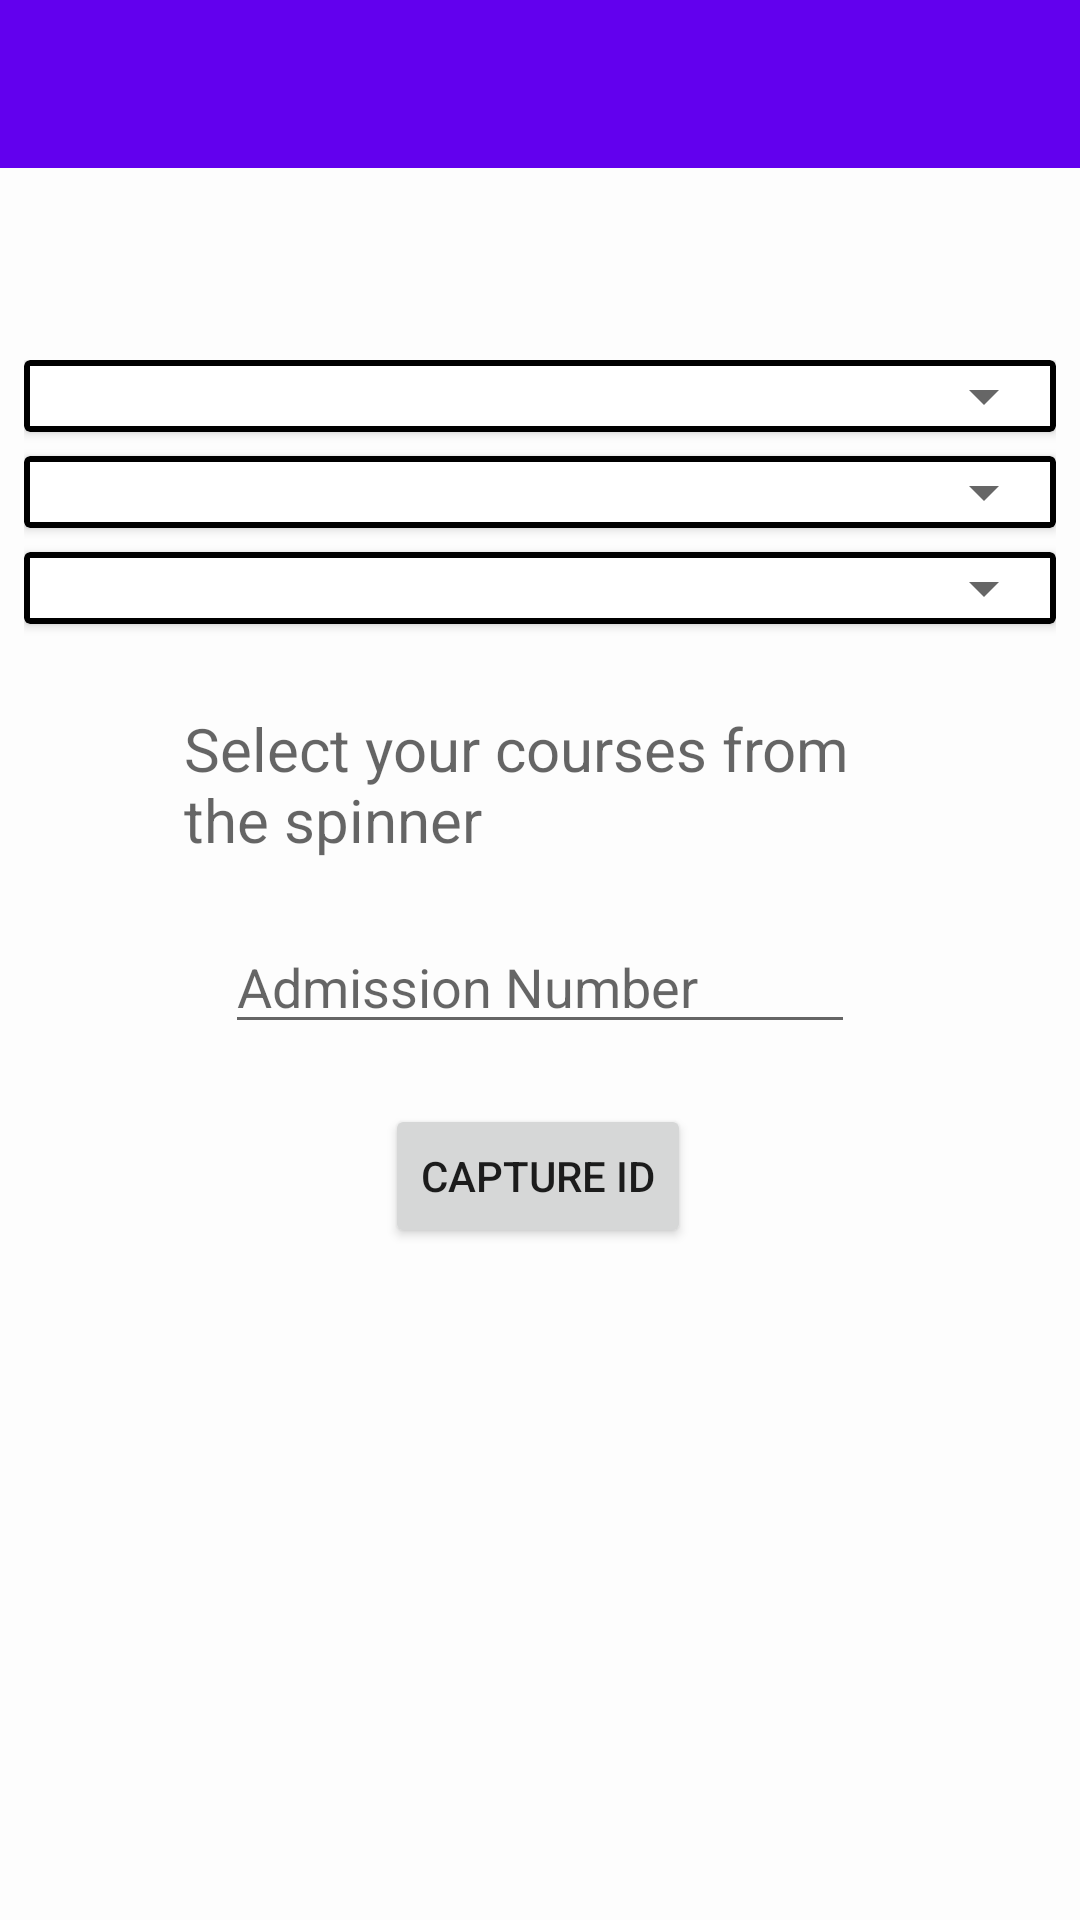

The Android layout XML behind this screen, and the referenced resources:
<!-- AndroidManifest.xml: application theme Theme.AttendanceMgr.NoActionBar -->
<!-- res/layout/activity_enrol.xml -->
<?xml version="1.0" encoding="utf-8"?>
<androidx.constraintlayout.widget.ConstraintLayout xmlns:android="http://schemas.android.com/apk/res/android"
    xmlns:app="http://schemas.android.com/apk/res-auto"
    xmlns:tools="http://schemas.android.com/tools"
    android:layout_width="match_parent"
    android:layout_height="match_parent"
    android:background="@color/Background"
    tools:context=".enrolActivity"

    >
    <com.google.android.material.appbar.AppBarLayout
        android:id="@+id/appBar"
        android:layout_width="match_parent"
        android:layout_height="wrap_content"
        android:theme="@style/Theme.AttendanceMgr.NoActionBar.AppBarOverlay"
        app:layout_constraintTop_toTopOf="parent"
        >
    <androidx.appcompat.widget.Toolbar
        android:id="@+id/toolbar"
        android:layout_width="match_parent"
        android:layout_height="?attr/actionBarSize"
        android:background="?attr/colorPrimary"
        app:subtitleTextColor="@color/colorTextPrimary"
        app:titleTextColor="@color/colorTextPrimary"
        app:layout_constraintTop_toTopOf="parent"
        app:popupTheme="@style/Theme.AttendanceMgr.NoActionBar.PopupOverlay"
        >

    </androidx.appcompat.widget.Toolbar>
    </com.google.android.material.appbar.AppBarLayout>


    <EditText
        android:id="@+id/adm_No"
        android:layout_width="wrap_content"
        android:layout_height="wrap_content"
        android:layout_marginTop="20dp"
        android:ems="10"
        android:inputType="text"
        android:hint="@string/admission_number"
        app:layout_constraintEnd_toEndOf="parent"
        app:layout_constraintStart_toStartOf="parent"
        app:layout_constraintTop_toBottomOf="@+id/selectedCourses" />


    <TextView
        android:id="@+id/selectedCourses"
        android:layout_width="wrap_content"
        android:layout_height="wrap_content"
        android:layout_marginTop="20dp"
        android:autofillHints=""
        android:ems="10"
        android:gravity="start|top"
        android:hint="@string/select_course_hint"
        android:textColor="@color/black"
        android:textSize="20sp"
        app:layout_constraintEnd_toEndOf="parent"
        app:layout_constraintHorizontal_bias="0.497"
        app:layout_constraintStart_toStartOf="parent"
        app:layout_constraintTop_toBottomOf="@+id/linearLayoutCompat2" />

    <Button
        android:id="@+id/captureIDbutton"
        android:layout_width="wrap_content"
        android:layout_height="wrap_content"
        android:layout_marginTop="20dp"
        android:text="@string/capture_id"
        app:layout_constraintEnd_toEndOf="parent"
        app:layout_constraintHorizontal_bias="0.498"
        app:layout_constraintStart_toStartOf="parent"
        app:layout_constraintTop_toBottomOf="@+id/adm_No" />

    <androidx.appcompat.widget.LinearLayoutCompat
        android:id="@+id/linearLayoutCompat2"
        android:layout_width="match_parent"
        android:layout_height="wrap_content"
        android:layout_marginStart="8dp"
        android:layout_marginTop="64dp"
        android:layout_marginEnd="8dp"
        android:orientation="vertical"
        app:layout_constraintEnd_toEndOf="parent"
        app:layout_constraintStart_toStartOf="parent"
        app:layout_constraintTop_toBottomOf="@+id/appBar">


        <com.google.android.material.card.MaterialCardView
            android:id="@+id/facultiesCardViewEnrol"
            android:layout_width="match_parent"
            android:layout_height="wrap_content"
            android:layout_marginBottom="@dimen/nav_header_vertical_spacing"
            android:layout_weight="1"
            app:strokeColor="@color/black"
            app:strokeWidth="@dimen/text_padding">

            <androidx.appcompat.widget.AppCompatSpinner
                android:id="@+id/facultySpinnerEnrol"
                android:layout_width="match_parent"
                android:layout_height="wrap_content" />
        </com.google.android.material.card.MaterialCardView>

        <com.google.android.material.card.MaterialCardView
            android:id="@+id/deptsCardViewEnrol"
            android:layout_width="match_parent"
            android:layout_height="wrap_content"
            android:layout_marginBottom="@dimen/nav_header_vertical_spacing"
            android:layout_weight="1"
            app:strokeColor="@color/black"
            app:strokeWidth="@dimen/text_padding">

            <androidx.appcompat.widget.AppCompatSpinner
                android:id="@+id/deptSpinnerEnrol"
                android:layout_width="match_parent"
                android:layout_height="wrap_content" />

        </com.google.android.material.card.MaterialCardView>

        <com.google.android.material.card.MaterialCardView
            android:id="@+id/coursesCardViewEnrol"
            android:layout_width="match_parent"
            android:layout_height="wrap_content"
            android:layout_marginBottom="@dimen/nav_header_vertical_spacing"
            android:layout_weight="1"
            app:strokeColor="@color/black"
            app:strokeWidth="@dimen/text_padding"

            >

            <androidx.appcompat.widget.AppCompatSpinner
                android:id="@+id/coursesSpinnerEnrol"
                style="@android:style/Widget.Material.Spinner"
                android:layout_width="match_parent"
                android:layout_height="wrap_content"
                tools:layout_editor_absoluteX="20dp"
                tools:layout_editor_absoluteY="241dp" />

        </com.google.android.material.card.MaterialCardView>

    </androidx.appcompat.widget.LinearLayoutCompat>

</androidx.constraintlayout.widget.ConstraintLayout>
<!-- resources referenced by this layout -->
<resources>
  <color name="Background">#A3FFFFFF</color>
  <color name="black">#FF000000</color>
  <color name="colorTextPrimary">@android:color/white</color>
  <dimen name="nav_header_vertical_spacing">8dp</dimen>
  <dimen name="text_padding">2dp</dimen>
  <string name="admission_number">Admission Number</string>
  <string name="capture_id">Capture ID</string>
  <string name="select_course_hint">Select your courses from the spinner</string>
  <style name="Theme.AttendanceMgr.NoActionBar.AppBarOverlay" parent="ThemeOverlay.AppCompat.Dark.ActionBar" />
  <style name="Theme.AttendanceMgr.NoActionBar.PopupOverlay" parent="ThemeOverlay.AppCompat.Light" />
  <style name="Theme.AttendanceMgr.NoActionBar">
          <item name="windowActionBar">false</item>
          <item name="windowNoTitle">true</item>
      </style>
</resources>
